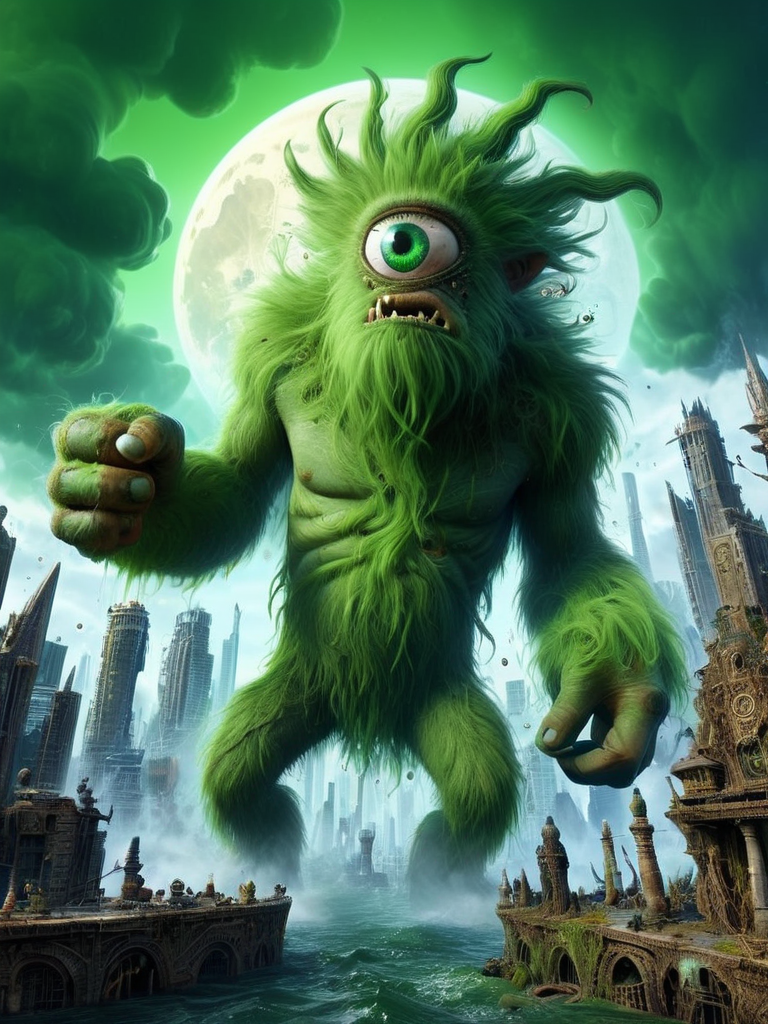
Generation parameters embedded in this image by AUTOMATIC1111 Stable Diffusion web UI or a fork of it (Forge, ...) (PNG 'parameters' text chunk):
green sludge,molten skin,eat poison sludge, many warts,tumor and speck,many slime Around,Green poison bubbles are flying,(Poison spews from the body),dissolved body,black smoke, green smoke,highi-definition, cluttered environment,,ultra detail,green purple,dirty city, cyclops  <lora:cyclops:1>
Negative prompt: centered, symmetry, portrait, low detail,overly bright,abstract,polished,modern, helmet
Steps: 30, Sampler: DPM++ 2M SDE Karras, CFG scale: 7, Seed: 3938345809, Size: 768x1024, Model hash: 70229e1d56, Model: juggernautXL_version5, VAE hash: 63aeecb90f, VAE: sdxl_vae.safetensors, Lora hashes: "cyclops: 1e838d3b7115", Version: 1.6.0